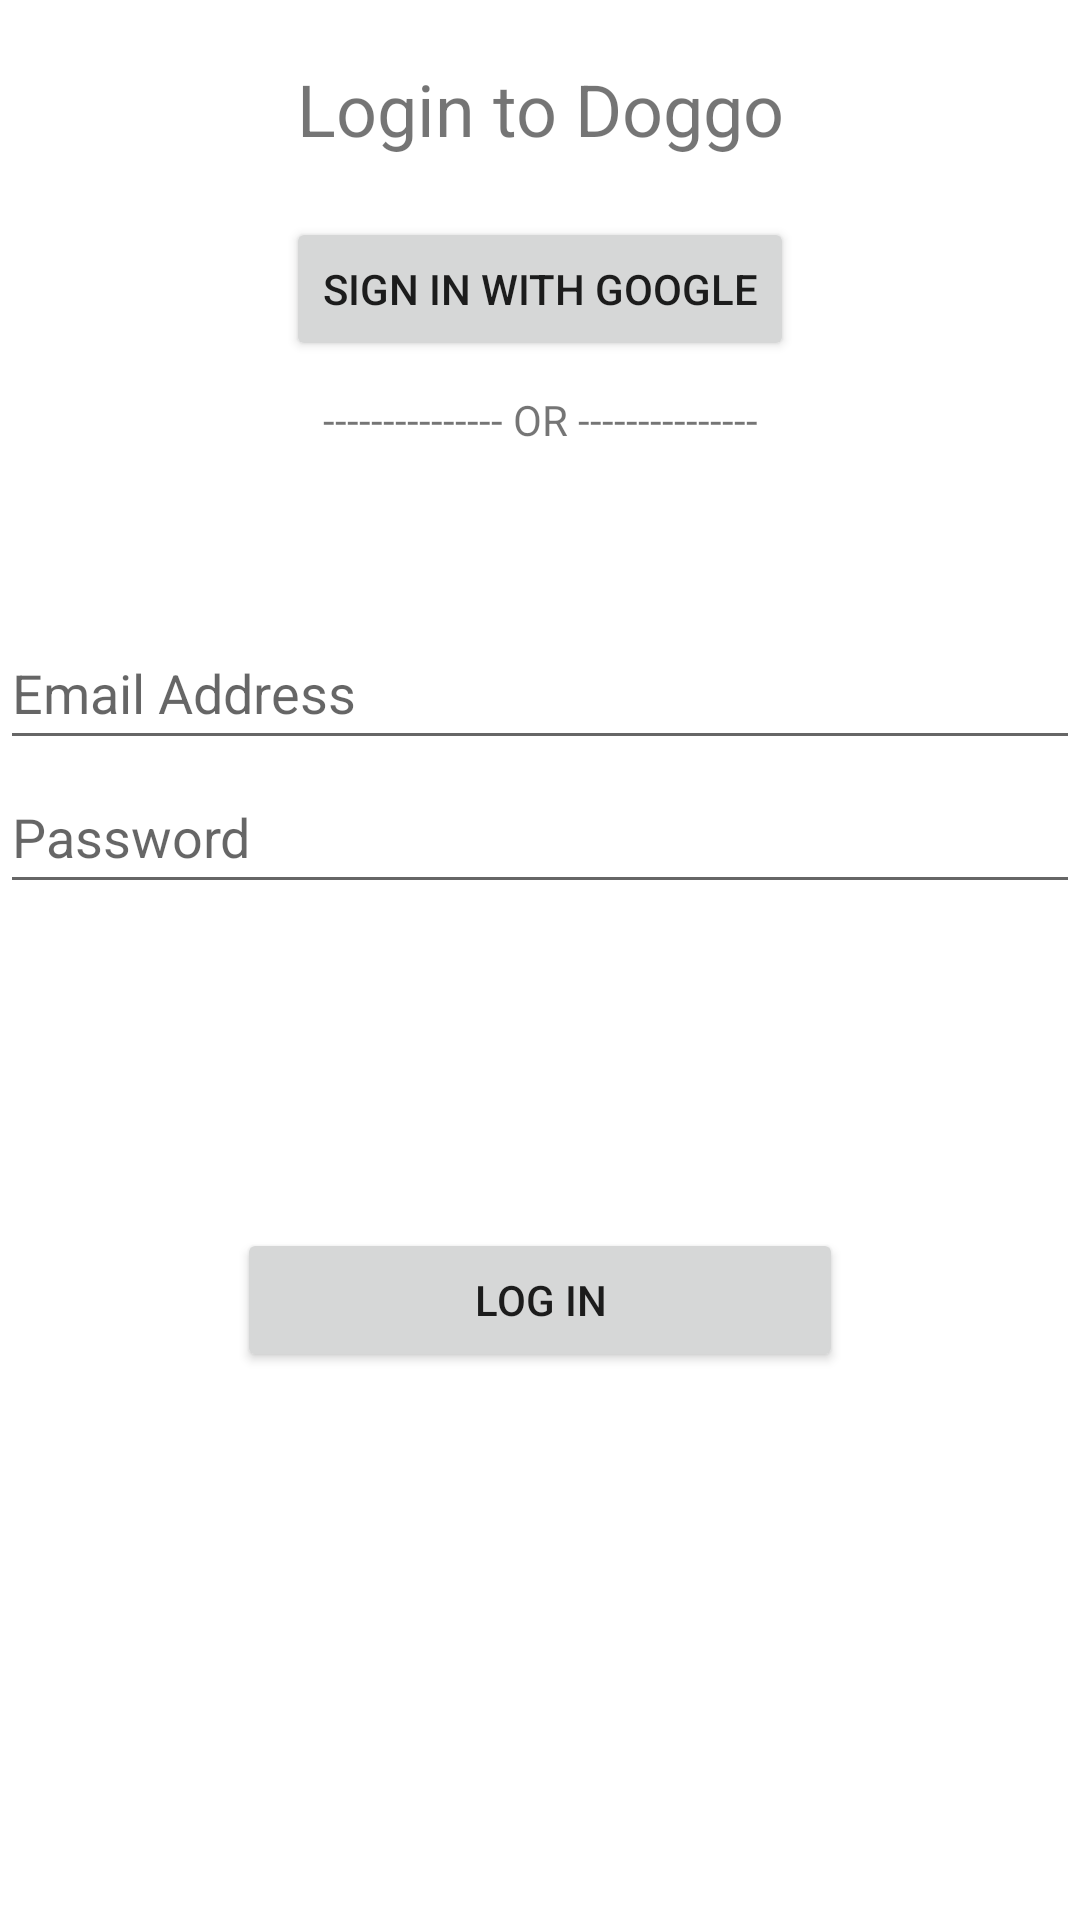

Layout XML and referenced resources for this Android screen:
<!-- AndroidManifest.xml: application theme Theme.Doggo -->
<!-- res/layout/fragment_login.xml -->
<?xml version="1.0" encoding="utf-8"?>
<LinearLayout xmlns:android="http://schemas.android.com/apk/res/android"
    xmlns:tools="http://schemas.android.com/tools"
    android:layout_width="match_parent"
    android:layout_height="match_parent"
    android:layout_gravity="center"
    android:orientation="vertical"
    tools:context=".LoginFragment">

    <TextView
        android:id="@+id/textview_login_title"
        android:layout_width="match_parent"
        android:layout_height="wrap_content"
        android:layout_marginTop="20dp"
        android:layout_marginBottom="20dp"
        android:text="@string/main_logintext"
        android:textAlignment="center"
        android:textSize="24sp" />

    <Button
        android:id="@+id/button_login_signingoogle"
        style="@style/ShapeAppearance.App.SmallComponent"
        android:layout_width="wrap_content"
        android:layout_height="wrap_content"
        android:layout_gravity="center"
        android:text="@string/main_signinwithgoogle" />

    <TextView
        android:id="@+id/textview_login_break"
        android:layout_width="match_parent"
        android:layout_height="65dp"
        android:layout_marginTop="10dp"
        android:layout_marginBottom="10dp"
        android:text="@string/main_breakline"
        android:textAlignment="center" />

    <EditText
        android:id="@+id/edittext_login_emailaddress"
        android:layout_width="match_parent"
        android:layout_height="wrap_content"
        android:autofillHints=""
        android:ems="10"
        android:hint="@string/login_emailhint"
        android:inputType="textPersonName"
        android:minHeight="48dp"
        tools:ignore="TextContrastCheck" />

    <EditText
        android:id="@+id/edittext_login_password"
        android:layout_width="match_parent"
        android:layout_height="wrap_content"
        android:autofillHints=""
        android:ems="10"
        android:hint="@string/login_passwordhint"
        android:inputType="textPassword"
        android:minHeight="48dp" />

    <LinearLayout
        android:layout_width="match_parent"
        android:layout_height="wrap_content"
        android:orientation="horizontal"/>

    <ProgressBar
        android:id="@+id/progressbar_login"
        style="?android:attr/progressBarStyleHorizontal"
        android:layout_width="match_parent"
        android:layout_height="108dp"
        android:visibility="invisible" />

    <Button
        android:id="@+id/button_login_login"
        style="@style/ShapeAppearance.App.SmallComponent"
        android:layout_width="202dp"
        android:layout_height="wrap_content"
        android:layout_gravity="center"
        android:text="@string/main_login" />

</LinearLayout>
<!-- resources referenced by this layout -->
<resources>
  <string name="login_emailhint">Email Address</string>
  <string name="login_passwordhint">Password</string>
  <string name="main_breakline">--------------- OR ---------------</string>
  <string name="main_login">LOG IN</string>
  <string name="main_logintext">Login to Doggo</string>
  <string name="main_signinwithgoogle">SIGN IN WITH GOOGLE</string>
  <style name="Theme.Doggo" parent="Theme.MaterialComponents.DayNight.NoActionBar">
          
          <item name="colorPrimary">@color/blue</item>
          <item name="colorPrimaryVariant">@color/blue</item>
          <item name="colorOnPrimary">@color/white</item>
          
          <item name="colorSecondary">@color/teal_200</item>
          <item name="colorSecondaryVariant">@color/teal_700</item>
          <item name="colorOnSecondary">@color/black</item>
          
          <item name="android:statusBarColor" tools:targetApi="l">?attr/colorPrimaryVariant</item>
          
      </style>
  <color name="blue">#2196F3</color>
  <color name="white">#FFFFFFFF</color>
  <color name="teal_200">#FF03DAC5</color>
  <color name="teal_700">#FF018786</color>
  <color name="black">#FF000000</color>
</resources>
